pico-8 play session: no input (idle)

[t = 1 s] idle ~1s (no d-pad/buttons)
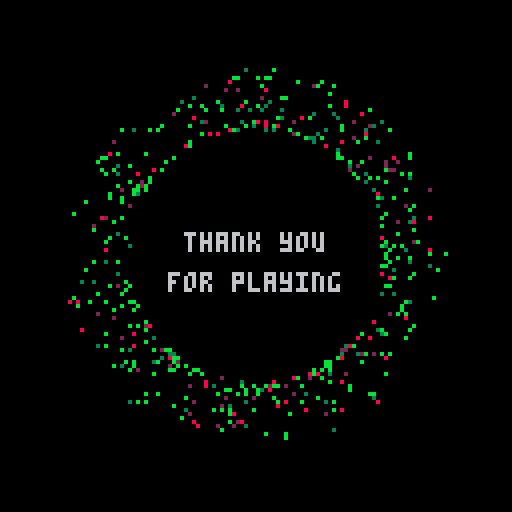
[t = 2 s] idle ~2s (no d-pad/buttons)
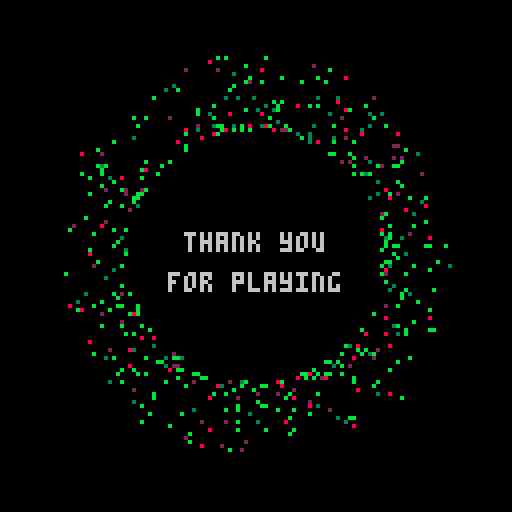
[t = 4 s] idle ~4s (no d-pad/buttons)
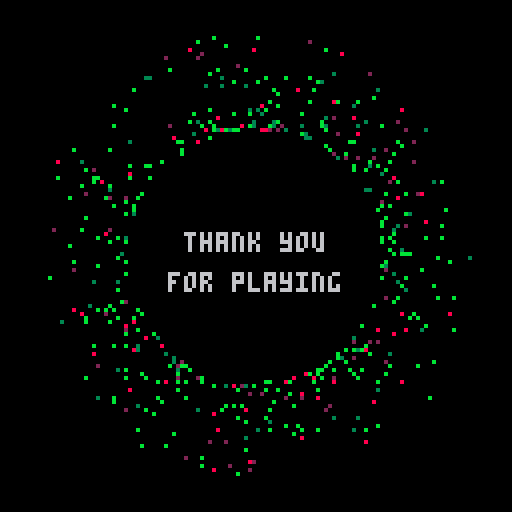
[t = 6 s] idle ~6s (no d-pad/buttons)
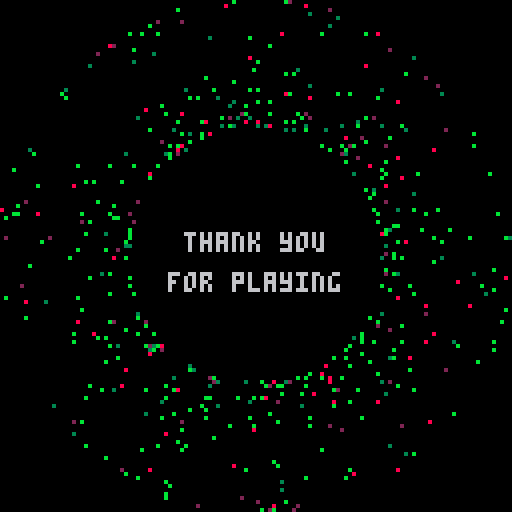
[t = 8 s] idle ~8s (no d-pad/buttons)
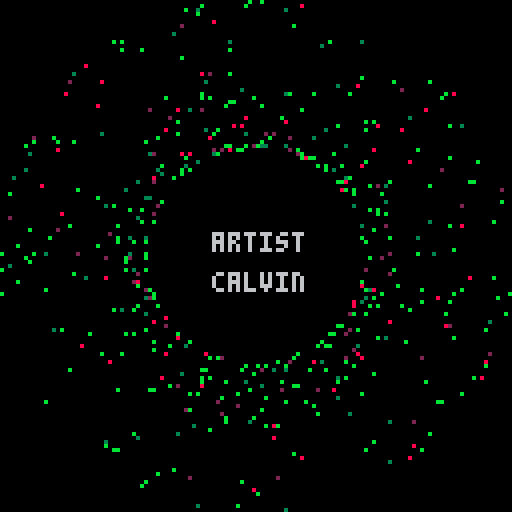

pico-8 cartridge
version 32
__lua__

greenParticles = {}
offset = 0
distance = 48
width = 64
timer = 0
startTime = time()

function _init()
    for x = 0, 500 do
        add(greenParticles, { pos = rnd(8), speed = 0.2 + rnd(1.5), distanceOffset = rnd(6), color = rColor()})
    end
    music(0)
end

function _update60()
    if(btn(4,1)) then 
        load("MainMenu")
        run()
    end
end

function _draw()
    cls()
    timer = time() - startTime
    color(6)
    if(timer > 0 and timer < 4) then
        print('thank you', 46, 58)
        print('for playing', 42, 68)
    elseif(timer >= 4 and timer < 8) then
        print('artist', 53, 58)
        print('calvin', 53, 68)
        distance = lerp(distance, 42, 0.05)
    elseif(timer >= 8 and timer < 12) then
        print('programmer', 45, 58)
        print('philipp', 51, 68)
        distance = lerp(distance, 46, 0.05)
    elseif(timer >= 12 and timer < 16) then
        print('sound and sfx', 38, 58)
        print('calvin', 53, 68)
        distance = lerp(distance, 55, 0.05)
    elseif(timer >= 16 and timer < 20) then
        print('teacher', 52, 58)
        print('prof. leissler', 38, 68)
        distance = lerp(distance, 46, 0.05)
        width = lerp(width, 54, 0.05)
    elseif(timer >= 20) then
        load("MainMenu")
        run()
    end
    offset = (offset + 0.001) % 100
    drawPixel(11)
end

function drawPixel(color)
    foreach(greenParticles, 
        function(obj)
            pset(
                64 + cos(obj.pos + offset * obj.speed) * (distance + sin(offset * obj.distanceOffset) * (width-distance)), 
                64 + sin(obj.pos + offset * obj.speed) * (distance + sin(offset * obj.distanceOffset) * (width-distance)), 
                obj.color
            )
        end
    )
end

function rColor()
    local c = {3, 8, 11, 11, 11, 11, 2}
    return c[flr(1+rnd(#c))]
end

function lerp(a, b, f)
    return a + f * (b-a)
end
